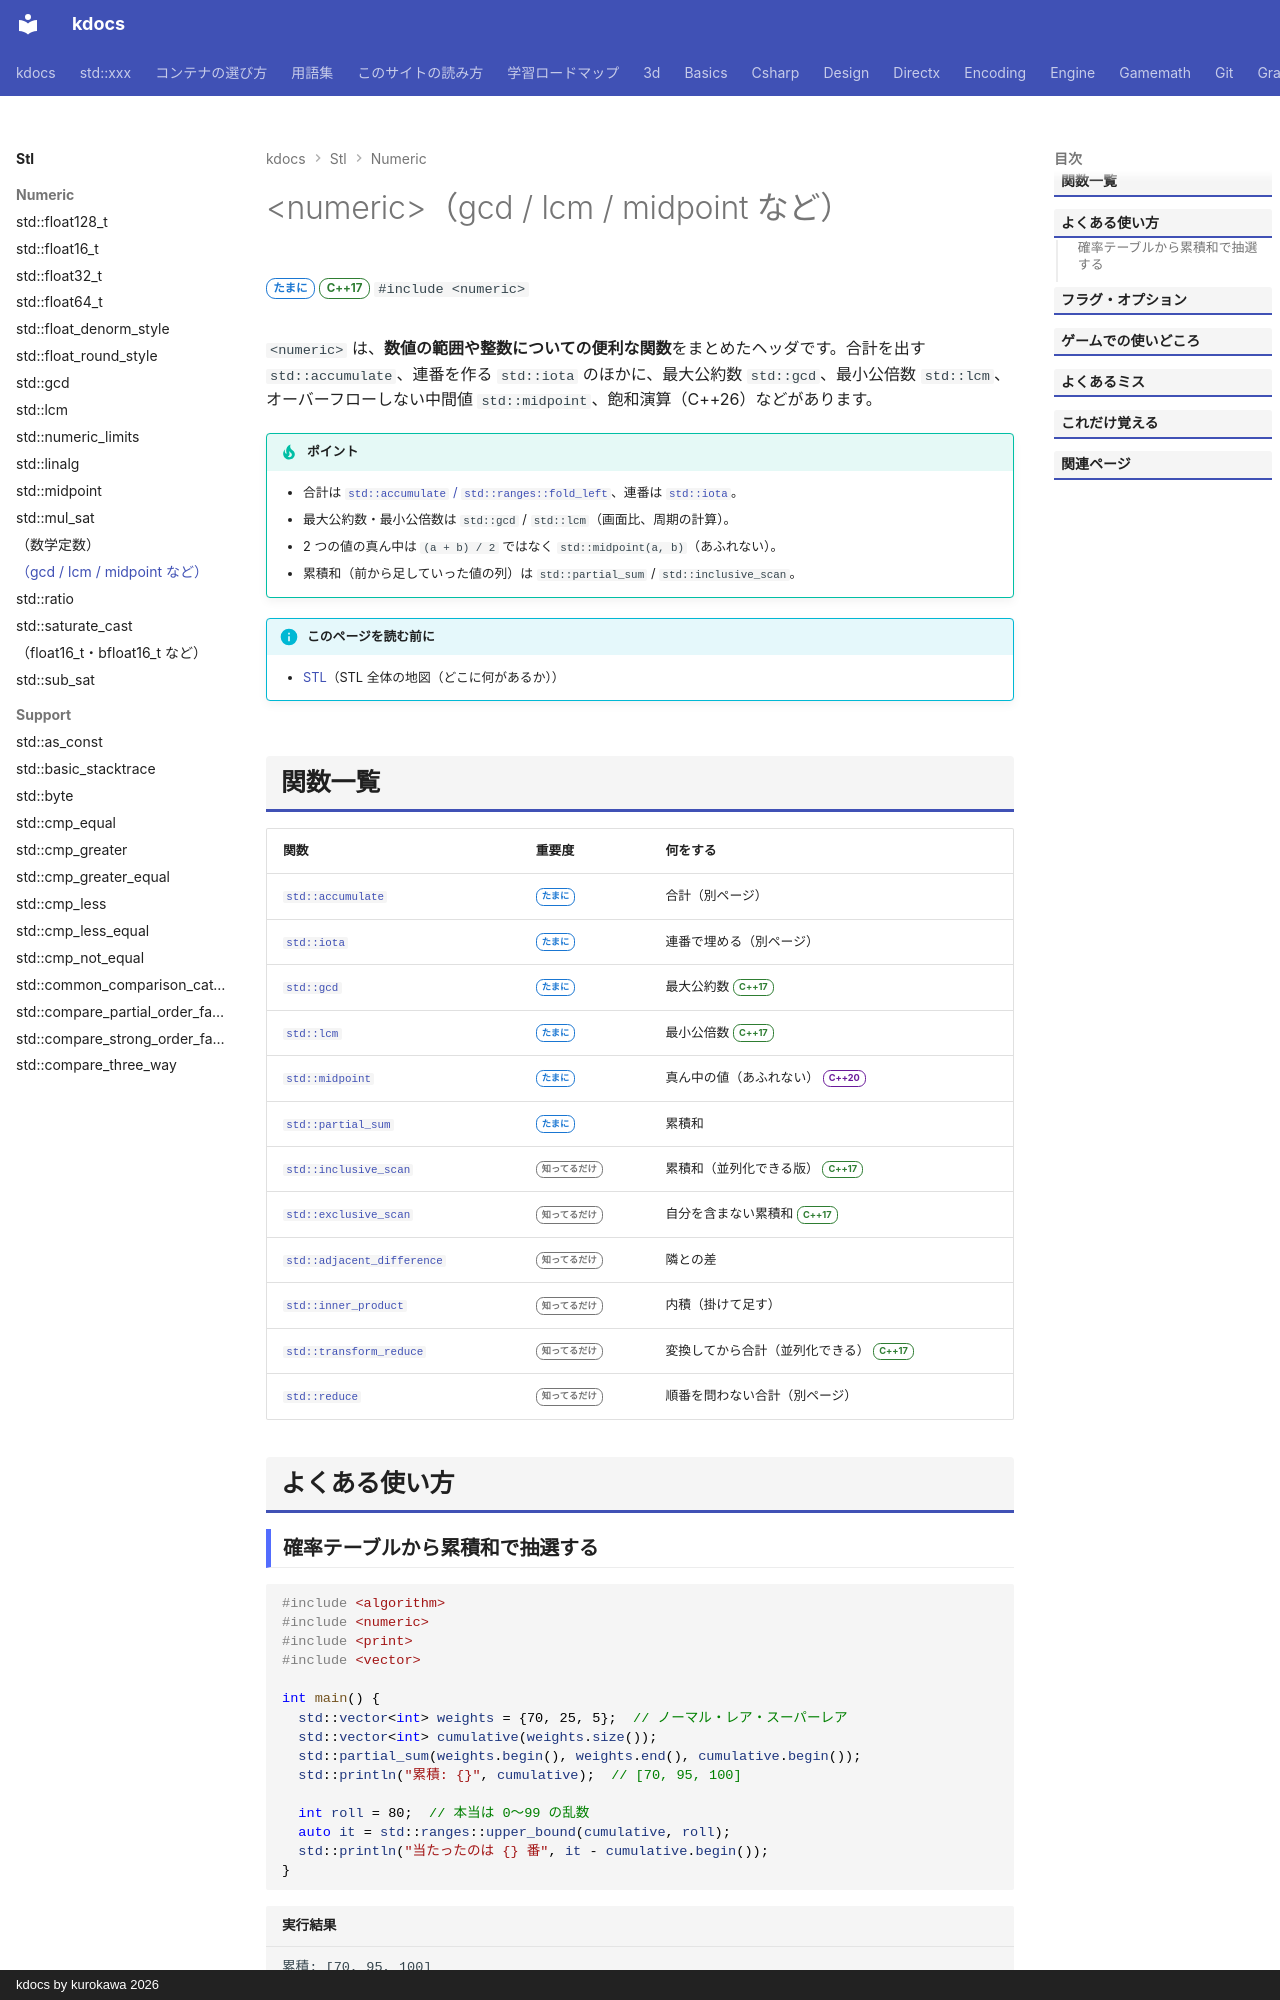

repository: qwzxdf/kdocs · page: stl/numeric/numeric/index.html · generator: mkdocs · copyright: kdocs by kurokawa 2026

---
title: <numeric>（gcd / lcm / midpoint など）
summary: "最大公約数（`gcd`）、最小公倍数、中間値、累積和など。"
order: 74
tags:
  - 数値
---

# &lt;numeric&gt;（gcd / lcm / midpoint など）

<div class="page-badges" markdown>
<span class="rank rank-sometimes">たまに</span>
<span class="ver ver-17">C++17</span>
`#include <numeric>`
</div>

`<numeric>` は、**数値の範囲や整数についての便利な関数**をまとめたヘッダです。合計を出す `std::accumulate`、連番を作る `std::iota` のほかに、最大公約数 `std::gcd`、最小公倍数 `std::lcm`、オーバーフローしない中間値 `std::midpoint`、飽和演算（C++26）などがあります。

!!! tip "ポイント"
    - 合計は [`std::accumulate` / `std::ranges::fold_left`](../algorithms/accumulate.md)、連番は [`std::iota`](../algorithms/iota.md#iota)。
    - 最大公約数・最小公倍数は `std::gcd` / `std::lcm`（画面比、周期の計算）。
    - 2 つの値の真ん中は `(a + b) / 2` ではなく `std::midpoint(a, b)`（あふれない）。
    - 累積和（前から足していった値の列）は `std::partial_sum` / `std::inclusive_scan`。

!!! info "このページを読む前に"
    - [STL](../index.md)（STL 全体の地図（どこに何があるか））
